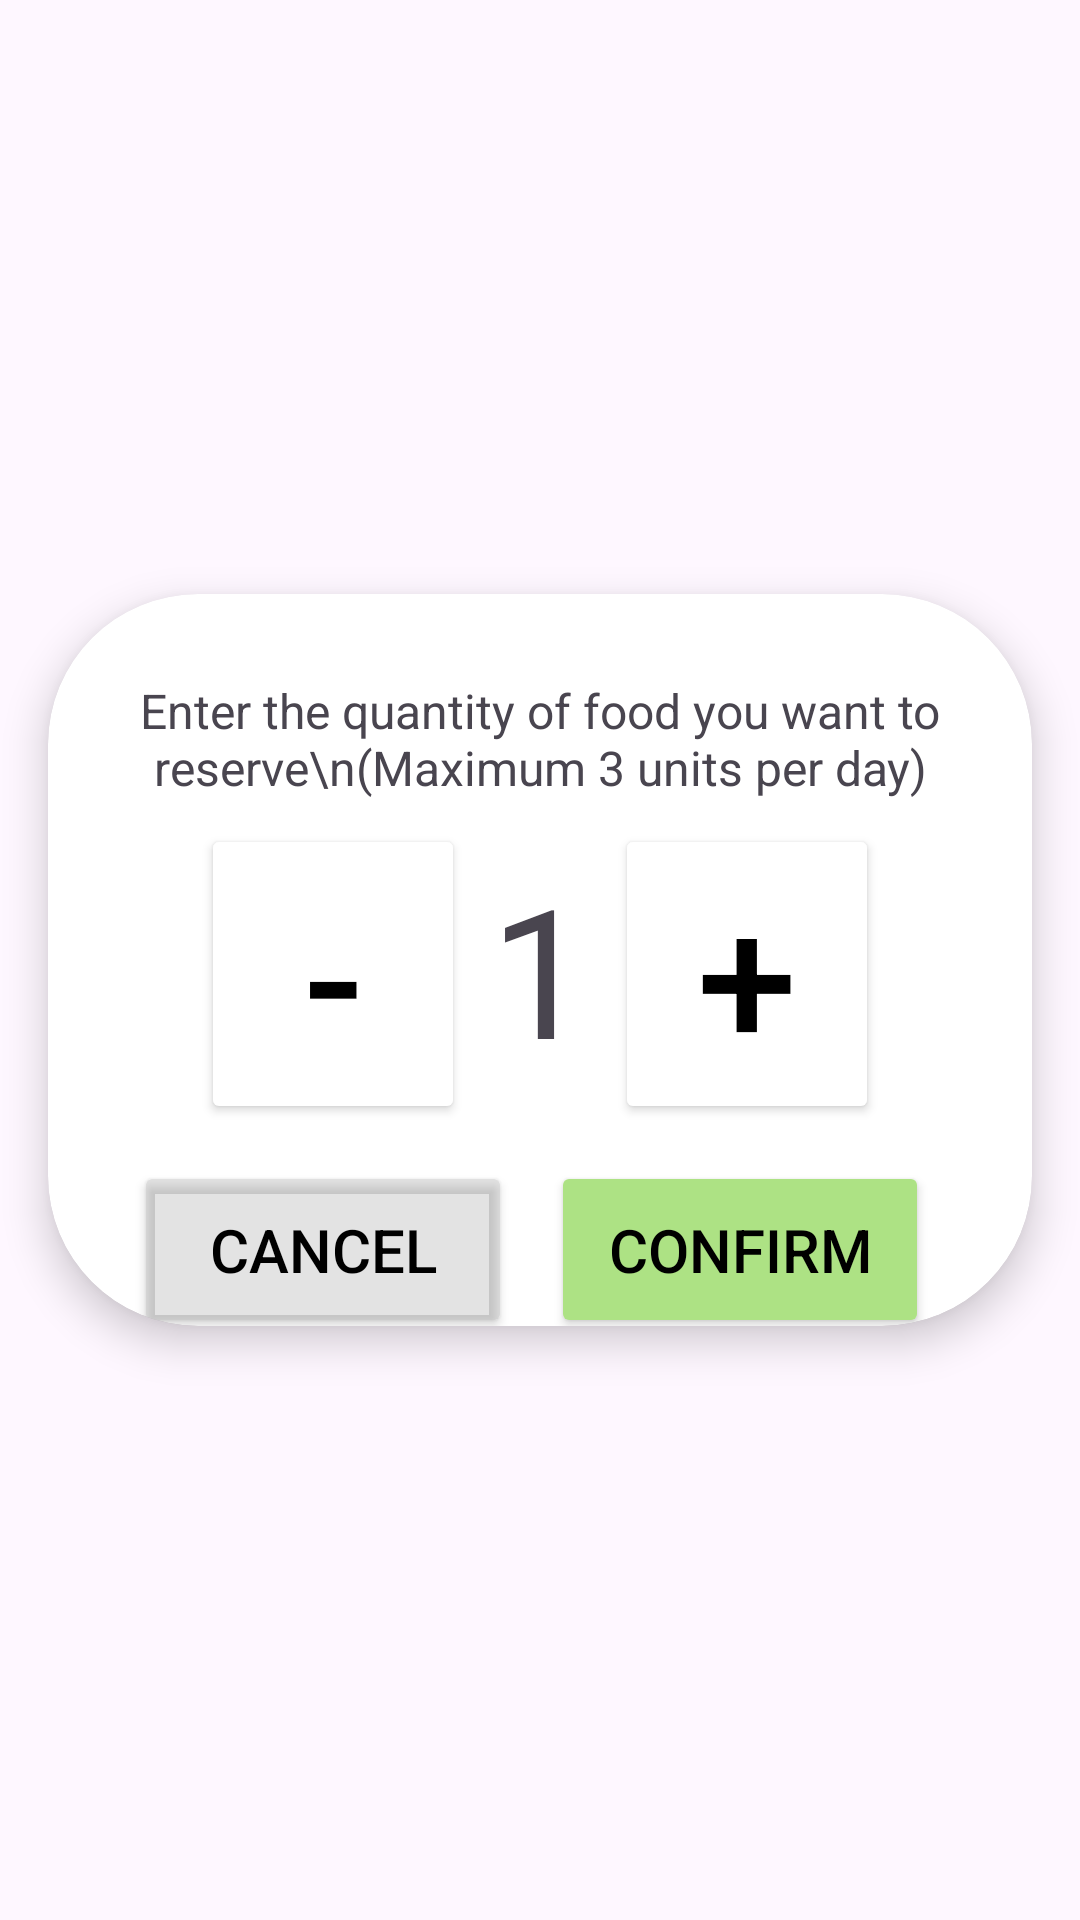

Reconstruct the res/layout file that produces this screen, plus the resources it refers to.
<!-- AndroidManifest.xml: application theme Theme.UMFeed -->
<!-- res/layout/dialog_reserve_food.xml -->
<?xml version="1.0" encoding="utf-8"?>
<androidx.constraintlayout.widget.ConstraintLayout xmlns:android="http://schemas.android.com/apk/res/android"
    xmlns:app="http://schemas.android.com/apk/res-auto"
    xmlns:tools="http://schemas.android.com/tools"
    android:id="@+id/dialogReserveCard"
    android:layout_width="match_parent"
    android:layout_height="wrap_content"
    android:layout_centerHorizontal="true"
    android:layout_centerVertical="true"
    tools:context=".views.pin.DialogSuccessFragment">

    <androidx.cardview.widget.CardView
        android:layout_width="0dp"
        android:layout_height="0dp"
        app:cardCornerRadius="50dp"
        app:cardElevation="8dp"
        android:layout_margin="16dp"
        app:layout_constraintBottom_toBottomOf="parent"
        app:layout_constraintDimensionRatio="393:292"
        app:layout_constraintEnd_toEndOf="parent"
        app:layout_constraintHorizontal_bias="0.0"
        app:layout_constraintStart_toStartOf="parent"
        app:layout_constraintTop_toTopOf="parent"
        app:layout_constraintVertical_bias="0.5">

        <androidx.constraintlayout.widget.ConstraintLayout
            android:layout_width="match_parent"
            android:layout_height="match_parent">

            <TextView
                android:id="@+id/TVReserveTitle"
                android:layout_width="0dp"
                android:layout_height="wrap_content"
                android:layout_marginStart="5dp"
                android:layout_marginTop="28dp"
                android:layout_marginEnd="5dp"
                android:text="Enter the quantity of food you want to reserve\n(Maximum 3 units per day)"
                android:textAlignment="center"
                android:textSize="16sp"
                app:layout_constraintEnd_toEndOf="parent"
                app:layout_constraintStart_toStartOf="parent"
                app:layout_constraintTop_toTopOf="parent" />

            <Button
                android:id="@+id/btn_confirm"
                android:layout_width="126dp"
                android:layout_height="59dp"
                android:layout_marginTop="16dp"
                android:layout_marginEnd="20dp"
                android:layout_weight="1"
                android:backgroundTint="#ADE284"
                android:text="Confirm"
                android:textColor="#000000"
                android:textSize="20sp"
                app:layout_constraintBottom_toBottomOf="parent"
                app:layout_constraintEnd_toEndOf="parent"
                app:layout_constraintHorizontal_bias="0.922"
                app:layout_constraintStart_toStartOf="parent"
                app:layout_constraintTop_toBottomOf="@+id/btn_increment"
                app:layout_constraintVertical_bias="0.483" />

            <Button
                android:id="@+id/btn_cancel"
                android:layout_width="126dp"
                android:layout_height="59dp"
                android:layout_marginStart="20dp"
                android:layout_marginTop="16dp"
                android:layout_weight="1"
                android:backgroundTint="#62B6B6B6"
                android:text="Cancel"
                android:textColor="#000000"
                android:textSize="20sp"
                app:layout_constraintBottom_toBottomOf="parent"
                app:layout_constraintEnd_toEndOf="parent"
                app:layout_constraintHorizontal_bias="0.047"
                app:layout_constraintStart_toStartOf="parent"
                app:layout_constraintTop_toBottomOf="@+id/btn_decrement"
                app:layout_constraintVertical_bias="0.483" />

            <Button
                android:id="@+id/btn_decrement"
                android:layout_width="wrap_content"
                android:layout_height="wrap_content"
                android:layout_marginTop="8dp"
                android:backgroundTint="#FFFFFF"
                android:text="-"
                android:textColor="#000000"
                android:textSize="60sp"
                app:layout_constraintEnd_toStartOf="@+id/tv_quantity"
                app:layout_constraintHorizontal_bias="1.0"
                app:layout_constraintStart_toStartOf="parent"
                app:layout_constraintTop_toBottomOf="@+id/TVReserveTitle" />

            <Button
                android:id="@+id/btn_increment"
                android:layout_width="wrap_content"
                android:layout_height="wrap_content"
                android:layout_marginTop="8dp"
                android:backgroundTint="#FFFFFF"
                android:text="+"
                android:textColor="#000000"
                android:textSize="60sp"
                app:layout_constraintEnd_toEndOf="parent"
                app:layout_constraintHorizontal_bias="0.0"
                app:layout_constraintStart_toEndOf="@+id/tv_quantity"
                app:layout_constraintTop_toBottomOf="@+id/TVReserveTitle" />

            <TextView
                android:id="@+id/tv_quantity"
                android:layout_width="50dp"
                android:layout_height="wrap_content"
                android:layout_marginHorizontal="8dp"
                android:layout_marginTop="16dp"
                android:gravity="center"
                android:text="1"
                android:textSize="60sp"
                app:layout_constraintEnd_toEndOf="parent"
                app:layout_constraintStart_toStartOf="parent"
                app:layout_constraintTop_toBottomOf="@+id/TVReserveTitle" />
        </androidx.constraintlayout.widget.ConstraintLayout>

    </androidx.cardview.widget.CardView>

</androidx.constraintlayout.widget.ConstraintLayout>
<!-- resources referenced by this layout -->
<resources>
  <style name="Theme.UMFeed" parent="Base.Theme.UMFeed" />
  <style name="Base.Theme.UMFeed" parent="Theme.Material3.DayNight.NoActionBar">
          
          
      </style>
</resources>
